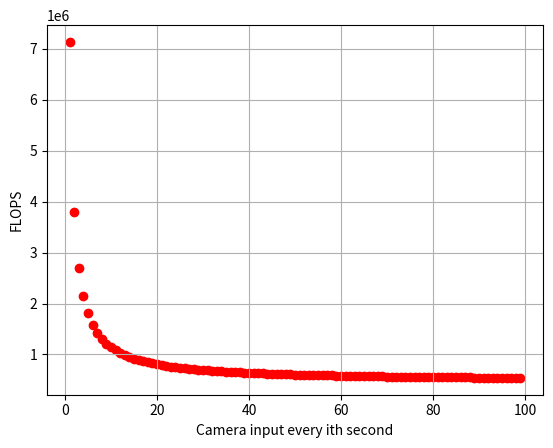

This chart was generated by the following Python code:
from matplotlib import pyplot as plt
import numpy as np

flops_vo = 2000000000
flops_io_pos = 341350
flops_io_orient = 130320

flops_io = flops_io_pos + flops_io_orient

x = np.arange(1, 100)
y = np.zeros(len(x))

for i in x:
    time = (i) * 300
    y[i-1] = (flops_vo / time) + (((time - 1) * flops_io) / time)
    print(i, y[i-1])


plt.grid()
# plt.plot(x, y)
plt.scatter(x, y, color='red', marker='o')
plt.xlabel("Camera input every ith second")
plt.ylabel("FLOPS")

plt.savefig("flops.png")

plt.show()